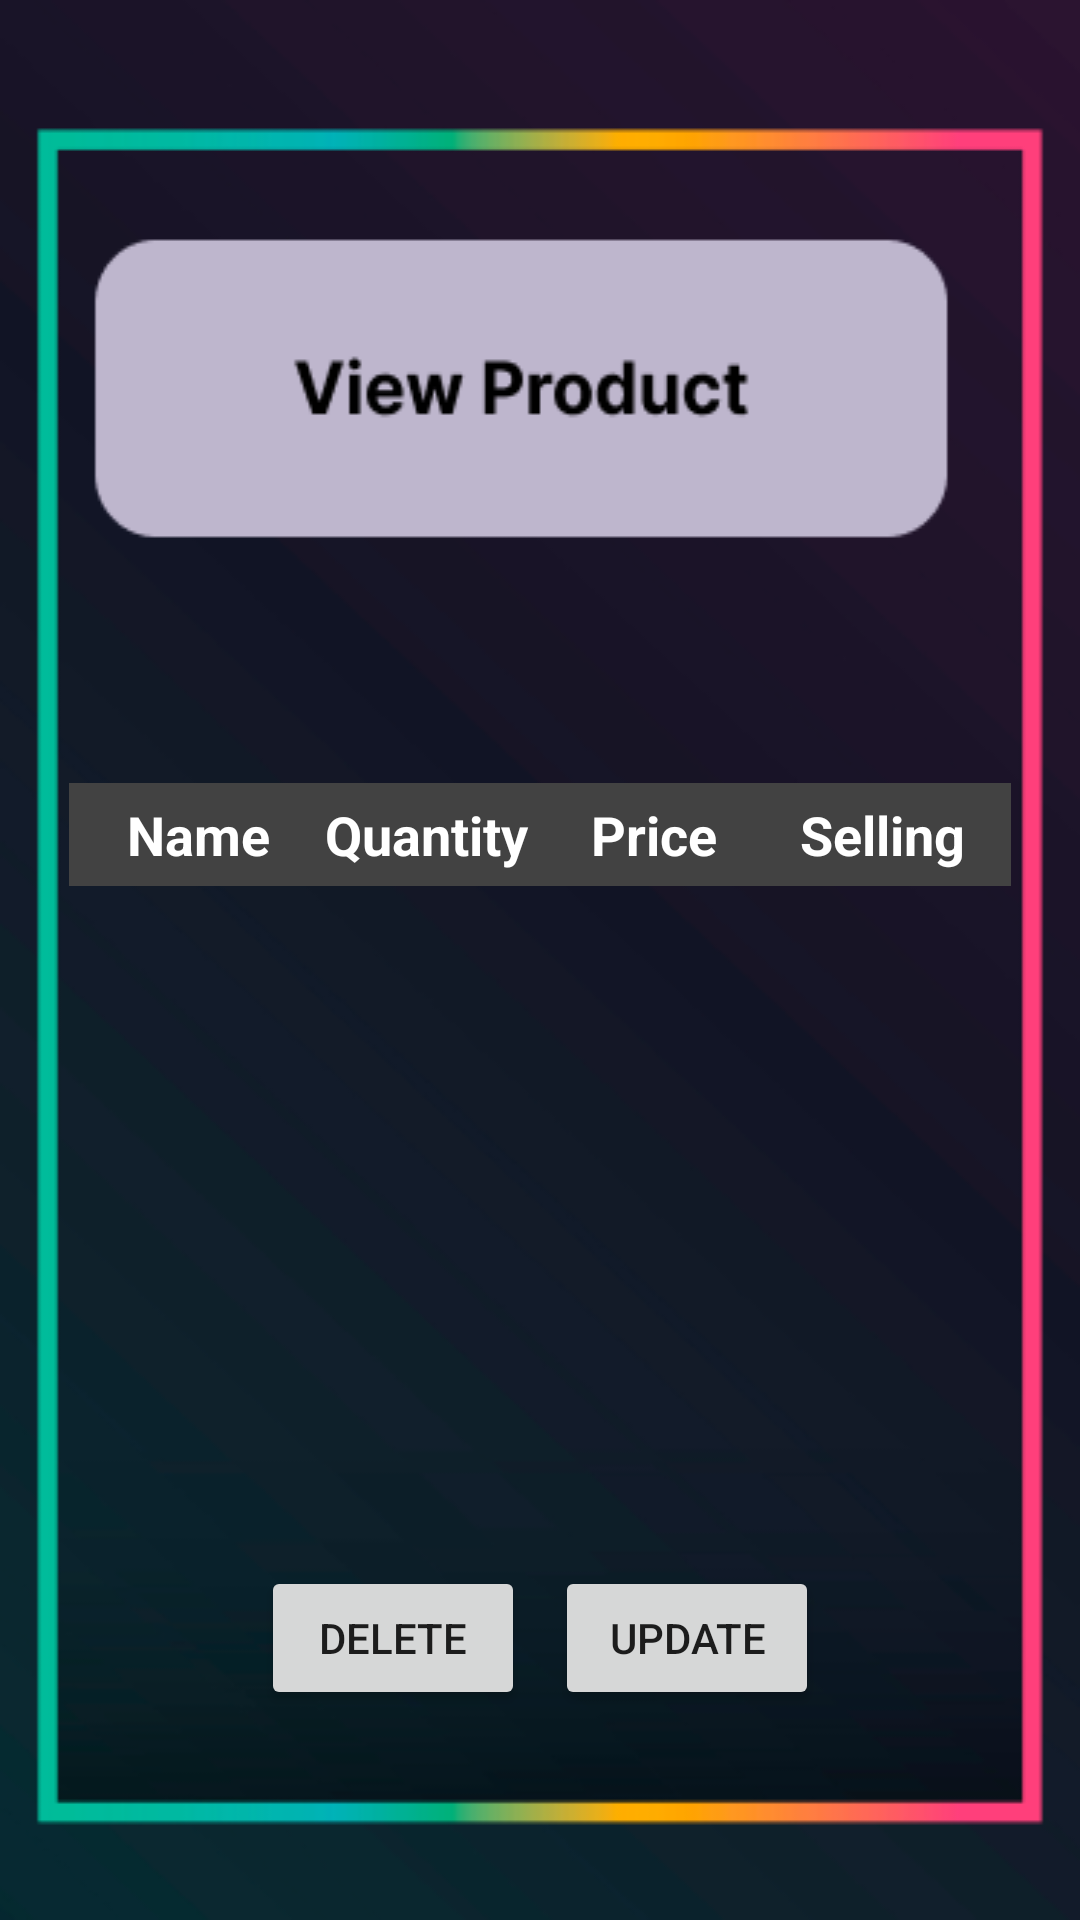

Here is an Android app screen rendered from its layout file. Give the layout XML and the strings, colors and styles it references.
<!-- AndroidManifest.xml: application theme Theme.LoginAndSignUp -->
<!-- res/layout/fragment_view_product_fragment.xml -->
<?xml version="1.0" encoding="utf-8"?>
<RelativeLayout xmlns:android="http://schemas.android.com/apk/res/android"
    xmlns:tools="http://schemas.android.com/tools"
    android:layout_width="match_parent"
    android:layout_height="match_parent"
    android:padding="10dp"
    android:background="@drawable/view_cus_img"
    tools:context=".View.Fragments.View_product_fragment">

    <LinearLayout
        android:id="@+id/headerLayout"
        android:layout_width="match_parent"
        android:layout_height="wrap_content"
        android:layout_alignParentTop="true"
        android:layout_alignParentEnd="true"
        android:layout_marginTop="251dp"
        android:background="@color/cardview_dark_background"
        android:gravity="center_vertical"
        android:orientation="horizontal"
        android:padding="5dp"
        android:paddingTop="100dp"
        android:layout_marginStart="13dp"
        android:layout_marginEnd="13dp">

        <TextView
            android:id="@+id/textViewProductName"
            android:layout_width="43dp"
            android:layout_height="wrap_content"
            android:layout_weight="1"
            android:gravity="center"
            android:text="Name"
            android:textColor="@android:color/white"
            android:textSize="18sp"
            android:textStyle="bold" />

        <TextView
            android:id="@+id/textViewProductQuantity"
            android:layout_width="43dp"
            android:layout_height="wrap_content"
            android:layout_weight="1"
            android:gravity="center"
            android:text="Quantity"
            android:textColor="@android:color/white"
            android:textSize="18sp"
            android:textStyle="bold" />

        <TextView
            android:id="@+id/textViewProductPrice"
            android:layout_width="43dp"
            android:layout_height="wrap_content"
            android:layout_weight="1"
            android:gravity="center"
            android:text="Price"
            android:textColor="@android:color/white"
            android:textSize="18sp"
            android:textStyle="bold" />

        <TextView
            android:id="@+id/textViewedProductPriceWorth"
            android:layout_width="43dp"
            android:layout_height="wrap_content"
            android:layout_weight="1"
            android:gravity="center"
            android:text="Selling"
            android:textColor="@android:color/white"
            android:textSize="18sp"
            android:textStyle="bold" />

    </LinearLayout>

    <androidx.recyclerview.widget.RecyclerView
        android:id="@+id/recyclerView"
        android:layout_width="390dp"
        android:layout_height="wrap_content"
        android:layout_below="@id/headerLayout"
        android:layout_alignParentEnd="true"
        android:layout_alignParentBottom="true"
        android:layout_centerHorizontal="true"
        android:layout_marginTop="0dp"
        android:layout_marginEnd="10dp"
        android:layout_marginBottom="96dp"
        android:padding="5dp"
        android:layout_marginStart="10dp" />

    <LinearLayout
        android:layout_width="wrap_content"
        android:layout_height="wrap_content"
        android:layout_alignParentBottom="true"
        android:layout_centerHorizontal="true"
        android:layout_marginBottom="60dp"
        android:orientation="horizontal">

        <Button
            android:id="@+id/deleteButton"
            android:layout_width="wrap_content"
            android:layout_height="wrap_content"
            android:text="Delete" />

        <Button
            android:id="@+id/updateButton"
            android:layout_width="wrap_content"
            android:layout_height="wrap_content"
            android:layout_marginStart="10dp"
            android:text="Update" />
    </LinearLayout>

</RelativeLayout>
<!-- resources referenced by this layout -->
<resources>
  <!-- drawable view_cus_img: png bitmap (drawable, 44152 bytes) -->
  <style name="Theme.LoginAndSignUp" parent="Theme.MaterialComponents.DayNight.NoActionBar">
          
          <item name="colorPrimary">@color/purple_500</item>
          <item name="colorPrimaryVariant">@color/purple_700</item>
          <item name="colorOnPrimary">@color/white</item>
          
          <item name="colorSecondary">@color/teal_200</item>
          <item name="colorSecondaryVariant">@color/teal_700</item>
          <item name="colorOnSecondary">@color/black</item>
          
          <item name="android:statusBarColor" tools:targetApi="l">@color/yellow</item>
          
      </style>
  <color name="purple_500">#FF6200EE</color>
  <color name="purple_700">#FF3700B3</color>
  <color name="white">#FFFFFFFF</color>
  <color name="teal_200">#FF03DAC5</color>
  <color name="teal_700">#FF018786</color>
  <color name="black">#FF000000</color>
  <color name="yellow">#FFC801</color>
</resources>
